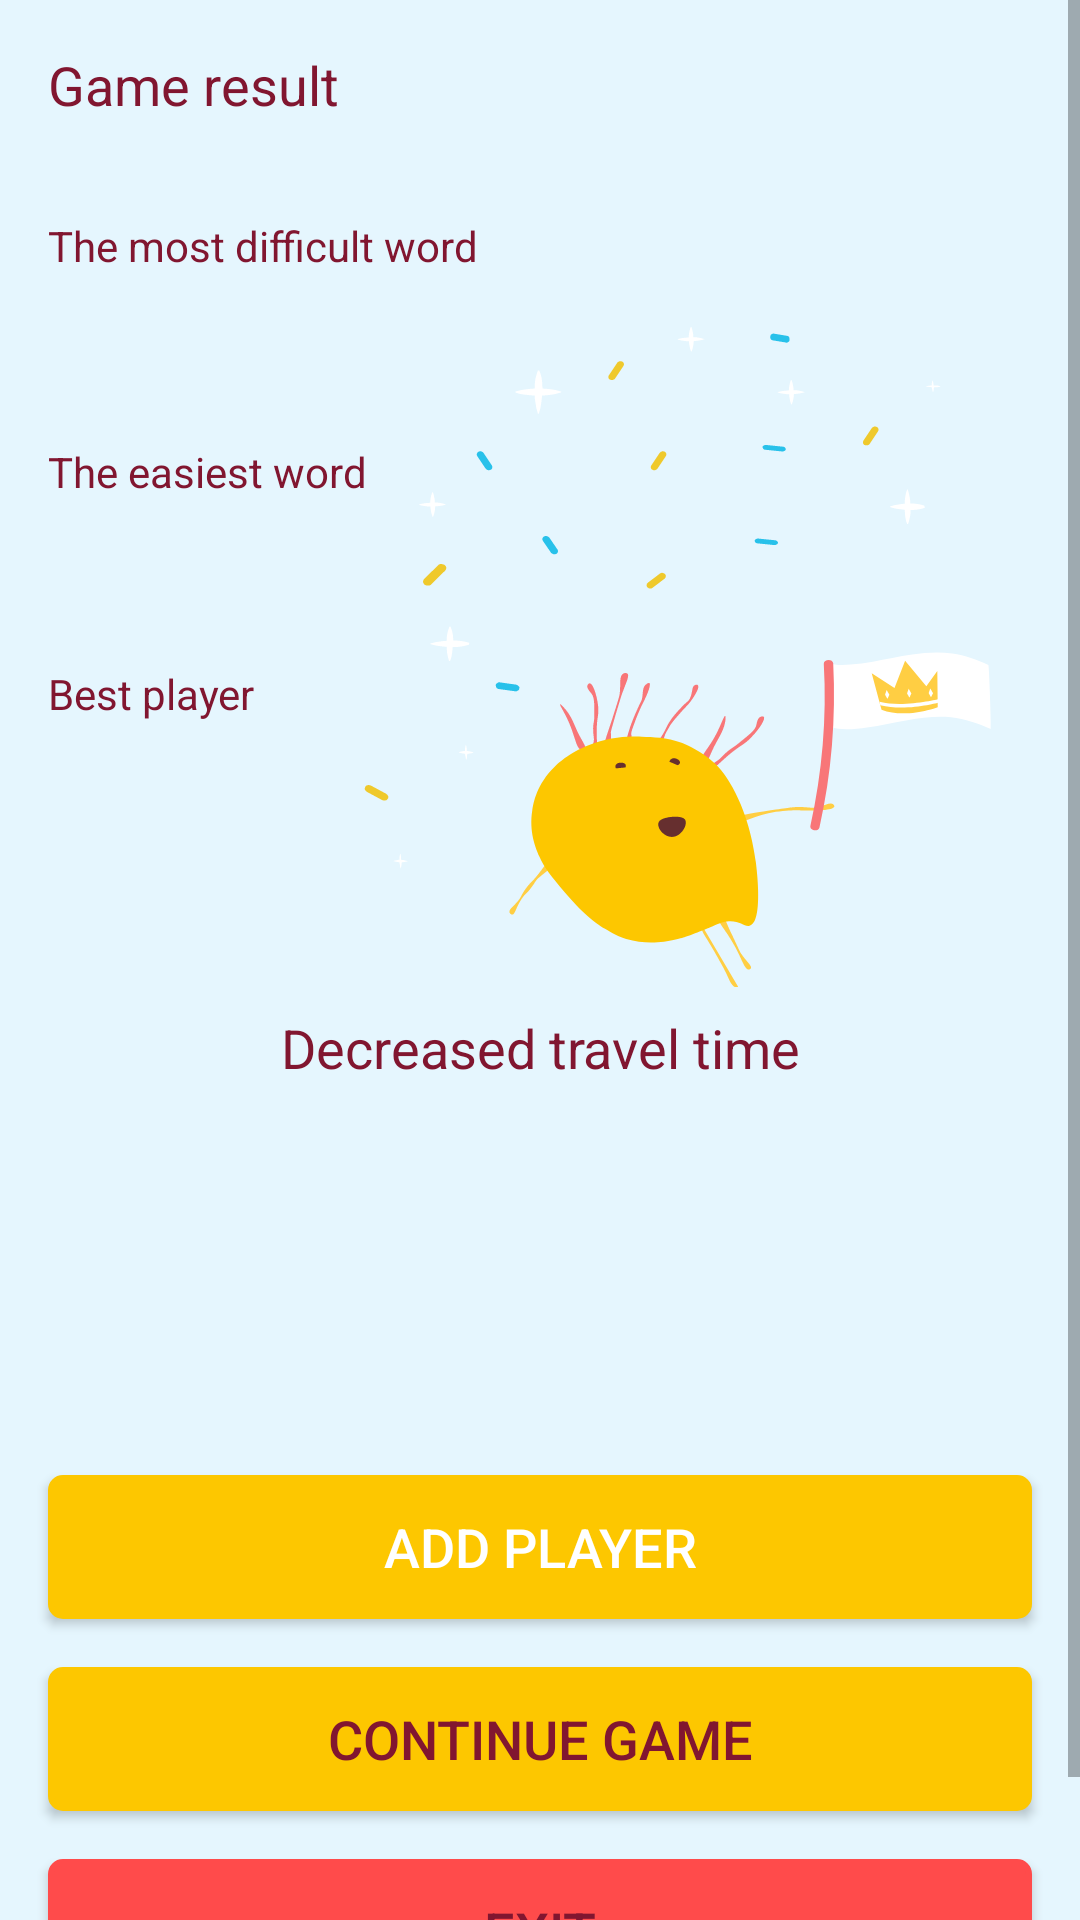

Layout XML and referenced resources for this Android screen:
<!-- AndroidManifest.xml: application theme AppTheme -->
<!-- res/layout/game_rezult_fragment.xml -->
<?xml version="1.0" encoding="utf-8"?>
<layout xmlns:android="http://schemas.android.com/apk/res/android" xmlns:app="http://schemas.android.com/apk/res-auto"
        xmlns:tools="http://schemas.android.com/tools">
    <data>

    </data>
    <androidx.constraintlayout.widget.ConstraintLayout
            android:layout_width="match_parent"
            android:layout_height="match_parent">

        <ScrollView
                android:layout_width="match_parent"
                android:layout_height="match_parent" app:layout_constraintStart_toStartOf="parent"
                app:layout_constraintTop_toTopOf="parent" app:layout_constraintEnd_toEndOf="parent"
                app:layout_constraintBottom_toBottomOf="parent">
            <androidx.constraintlayout.widget.ConstraintLayout
                    android:background="@color/background"
                    android:layout_width="match_parent"
                    android:layout_height="match_parent"
                    android:orientation="vertical">

                <TextView
                        tools:text="35 min"
                        style="@style/textOrange96"
                        android:textSize="48sp"
                        android:layout_width="wrap_content"
                        android:layout_height="wrap_content" android:id="@+id/textView21"
                        android:layout_marginTop="16dp"
                        app:layout_constraintTop_toBottomOf="@+id/textView20"
                        app:layout_constraintStart_toStartOf="parent"
                        android:layout_marginLeft="8dp" android:layout_marginStart="8dp"
                        app:layout_constraintEnd_toEndOf="parent" android:layout_marginEnd="8dp"
                        android:layout_marginRight="8dp"/>
                <TextView
                        android:text="@string/gameResult5"
                        style="@style/textBraun14"
                        android:textSize="18sp"
                        android:layout_width="wrap_content"
                        android:layout_height="wrap_content" android:id="@+id/textView20"
                        android:layout_marginTop="64dp"
                        app:layout_constraintTop_toBottomOf="@+id/textViewBestPlayer"
                        app:layout_constraintStart_toStartOf="parent" android:layout_marginLeft="8dp"
                        android:layout_marginStart="8dp" app:layout_constraintEnd_toEndOf="parent"
                        android:layout_marginEnd="8dp" android:layout_marginRight="8dp"/>
                <TextView
                        tools:text="Anna"
                        style="@style/textHistori12red"
                        android:textSize="18sp"
                        android:layout_width="wrap_content"
                        android:layout_height="wrap_content" android:id="@+id/textViewBestPlayer"
                        android:layout_marginTop="8dp"
                        app:layout_constraintTop_toBottomOf="@+id/textView18"
                        app:layout_constraintStart_toStartOf="parent"
                        android:layout_marginLeft="16dp" android:layout_marginStart="16dp"/>
                <TextView
                        android:text="@string/gameResult4"
                        style="@style/textBraun14"
                        android:layout_width="wrap_content"
                        android:layout_height="wrap_content" android:id="@+id/textView18"
                        android:layout_marginTop="24dp"
                        app:layout_constraintTop_toBottomOf="@+id/textViewEasyWord"
                        app:layout_constraintStart_toStartOf="parent" android:layout_marginLeft="16dp"
                        android:layout_marginStart="16dp"/>
                <TextView
                        tools:text="LightWord"
                        style="@style/textHistori12red"
                        android:textSize="18sp"
                        android:layout_width="wrap_content"
                        android:layout_height="23dp" android:id="@+id/textViewEasyWord"
                        android:layout_marginTop="8dp"
                        app:layout_constraintTop_toBottomOf="@+id/textView16"
                        app:layout_constraintStart_toStartOf="parent"
                        android:layout_marginLeft="16dp" android:layout_marginStart="16dp"/>
                <TextView
                        android:text="@string/gameResult3"
                        style="@style/textBraun14"
                        android:layout_width="wrap_content"
                        android:layout_height="wrap_content" android:id="@+id/textView16"
                        app:layout_constraintStart_toStartOf="parent"
                        android:layout_marginLeft="16dp" android:layout_marginStart="16dp"
                        android:layout_marginTop="24dp"
                        app:layout_constraintTop_toBottomOf="@+id/textViewMostDifWord"/>
                <TextView
                        tools:text="GopaWord"
                        style="@style/textHistori12red"
                        android:textSize="18sp"
                        android:layout_width="wrap_content"
                        android:layout_height="wrap_content" android:id="@+id/textViewMostDifWord"
                        android:layout_marginTop="8dp"
                        app:layout_constraintTop_toBottomOf="@+id/textView14"
                        app:layout_constraintStart_toStartOf="parent"
                        android:layout_marginLeft="16dp" android:layout_marginStart="16dp"/>
                <TextView
                        android:text="@string/gameResult2"
                        style="@style/textBraun14"
                        android:layout_width="wrap_content"
                        android:layout_height="wrap_content" android:id="@+id/textView14"
                        android:layout_marginTop="32dp"
                        app:layout_constraintTop_toBottomOf="@+id/textView10"
                        app:layout_constraintStart_toStartOf="parent"
                        android:layout_marginLeft="16dp" android:layout_marginStart="16dp"/>
                <TextView
                        android:text="@string/gameResult1"
                        style="@style/textBraun16"
                        android:textSize="18sp"
                        android:layout_width="wrap_content"
                        android:layout_height="wrap_content" android:id="@+id/textView10"
                        app:layout_constraintTop_toTopOf="parent" android:layout_marginTop="16dp"
                        app:layout_constraintStart_toStartOf="parent" android:layout_marginLeft="16dp"
                        android:layout_marginStart="16dp"/>
                <Button
                        android:text="@string/gameResult6"
                        android:background="@drawable/btn_instr"
                        android:textColor="@android:color/white"
                        android:textSize="18sp"
                        android:layout_width="0dp"
                        android:layout_height="wrap_content"
                        android:id="@+id/buttonAddPlayer" android:layout_marginTop="50dp"
                        app:layout_constraintTop_toBottomOf="@+id/textView21" app:layout_constraintEnd_toEndOf="parent"
                        android:layout_marginEnd="16dp" android:layout_marginRight="16dp"
                        app:layout_constraintStart_toStartOf="parent" android:layout_marginLeft="16dp"
                        android:layout_marginStart="16dp"/>
                <Button
                        android:text="@string/gameResult7"
                        android:background="@drawable/btn_instr"
                        android:textColor="@color/text1"
                        android:textSize="18sp"
                        android:layout_width="0dp"
                        android:layout_height="wrap_content"
                        android:id="@+id/buttonContin" android:layout_marginEnd="16dp" android:layout_marginRight="16dp"
                        app:layout_constraintEnd_toEndOf="parent" app:layout_constraintStart_toStartOf="parent"
                        android:layout_marginLeft="16dp" android:layout_marginStart="16dp"
                        android:layout_marginTop="16dp"
                        app:layout_constraintTop_toBottomOf="@+id/buttonAddPlayer"/>
                <Button
                        android:text="@string/gameResult8"
                        android:background="@drawable/btn_start"
                        android:textColor="@color/text1"
                        android:textSize="18sp"
                        android:layout_width="0dp"
                        android:layout_height="wrap_content"
                        android:id="@+id/buttonExit" app:layout_constraintEnd_toEndOf="parent"
                        android:layout_marginEnd="16dp"
                        android:layout_marginRight="16dp" app:layout_constraintStart_toStartOf="parent"
                        android:layout_marginLeft="16dp" android:layout_marginStart="16dp"
                        android:layout_marginTop="16dp"
                        app:layout_constraintTop_toBottomOf="@+id/buttonContin" android:layout_marginBottom="24dp"
                        app:layout_constraintBottom_toBottomOf="parent"/>
                <ImageView
                        android:layout_width="220dp"
                        android:layout_height="220dp" app:srcCompat="@drawable/ic_result_game"
                        android:id="@+id/imageView10" android:layout_marginBottom="8dp"
                        app:layout_constraintBottom_toTopOf="@+id/textView20" app:layout_constraintEnd_toEndOf="parent"
                        app:layout_constraintStart_toEndOf="@+id/textView18" android:layout_marginLeft="8dp"
                        android:layout_marginStart="8dp"/>
            </androidx.constraintlayout.widget.ConstraintLayout>
        </ScrollView>
    </androidx.constraintlayout.widget.ConstraintLayout>
</layout>
<!-- resources referenced by this layout -->
<resources>
  <color name="background">#E5F6FE</color>
  <color name="text1">#811630</color>
  <!-- drawable btn_instr (drawable) -->
  <?xml version="1.0" encoding="utf-8"?>
  <inset xmlns:android="http://schemas.android.com/apk/res/android"
      >
              <shape android:shape="rectangle">
                  <corners android:radius="4dp"/>
                  <stroke android:width="2dp"/>
                  <solid android:color="@color/btnInstr1" />
                  <stroke android:color="@color/btnInstr1" />
  
              </shape>
  
  </inset>
  <!-- drawable btn_start (drawable) -->
  <?xml version="1.0" encoding="utf-8"?>
  <inset xmlns:android="http://schemas.android.com/apk/res/android"
      >
              <shape android:shape="rectangle">
                  <corners android:radius="4dp"/>
                  <stroke android:width="2dp"/>
                  <solid android:color="@color/btnStart1" />
                  <stroke android:color="@color/btnStart1" />
  
              </shape>
  
  </inset>
  <!-- drawable ic_result_game: vector/xml drawable (drawable, 16200 chars, omitted) -->
  <string name="gameResult1">Game result</string>
  <string name="gameResult2">The most difficult word</string>
  <string name="gameResult3">The easiest word</string>
  <string name="gameResult4">Best player</string>
  <string name="gameResult5">Decreased travel time</string>
  <string name="gameResult6">Add player</string>
  <string name="gameResult7">Continue game</string>
  <string name="gameResult8">Exit</string>
  <style name="textBraun14">
          <item name="android:textSize">14sp</item>
          <item name="android:textColor">@color/text1</item>
          <item name="android:gravity">left</item>
      </style>
  <style name="textBraun16">
          <item name="android:textSize">16sp</item>
          <item name="android:textColor">@color/text1</item>
          <item name="android:gravity">left</item>
      </style>
  <style name="textHistori12red">
          <item name="android:textSize">12sp</item>
          <item name="android:textColor">@color/btnStart1</item>
          <item name="android:gravity">right</item>
      </style>
  <style name="textOrange96">
          <item name="android:textSize">96sp</item>
          <item name="android:textColor">@color/arrowLeft</item>
          <item name="android:gravity">center</item>
      </style>
  <style name="AppTheme" parent="Theme.AppCompat.Light.NoActionBar">
          
          <item name="colorPrimary">@color/colorPrimary</item>
          <item name="colorPrimaryDark">@color/colorPrimaryDark</item>
          <item name="colorAccent">@color/colorAccent</item>
      </style>
  <color name="btnInstr1">#FDC700</color>
  <color name="btnStart1">#FF4B4B</color>
  <color name="arrowLeft">#FDC700</color>
  <color name="colorPrimary">#008577</color>
  <color name="colorPrimaryDark">#00574B</color>
  <color name="colorAccent">#D81B60</color>
</resources>
